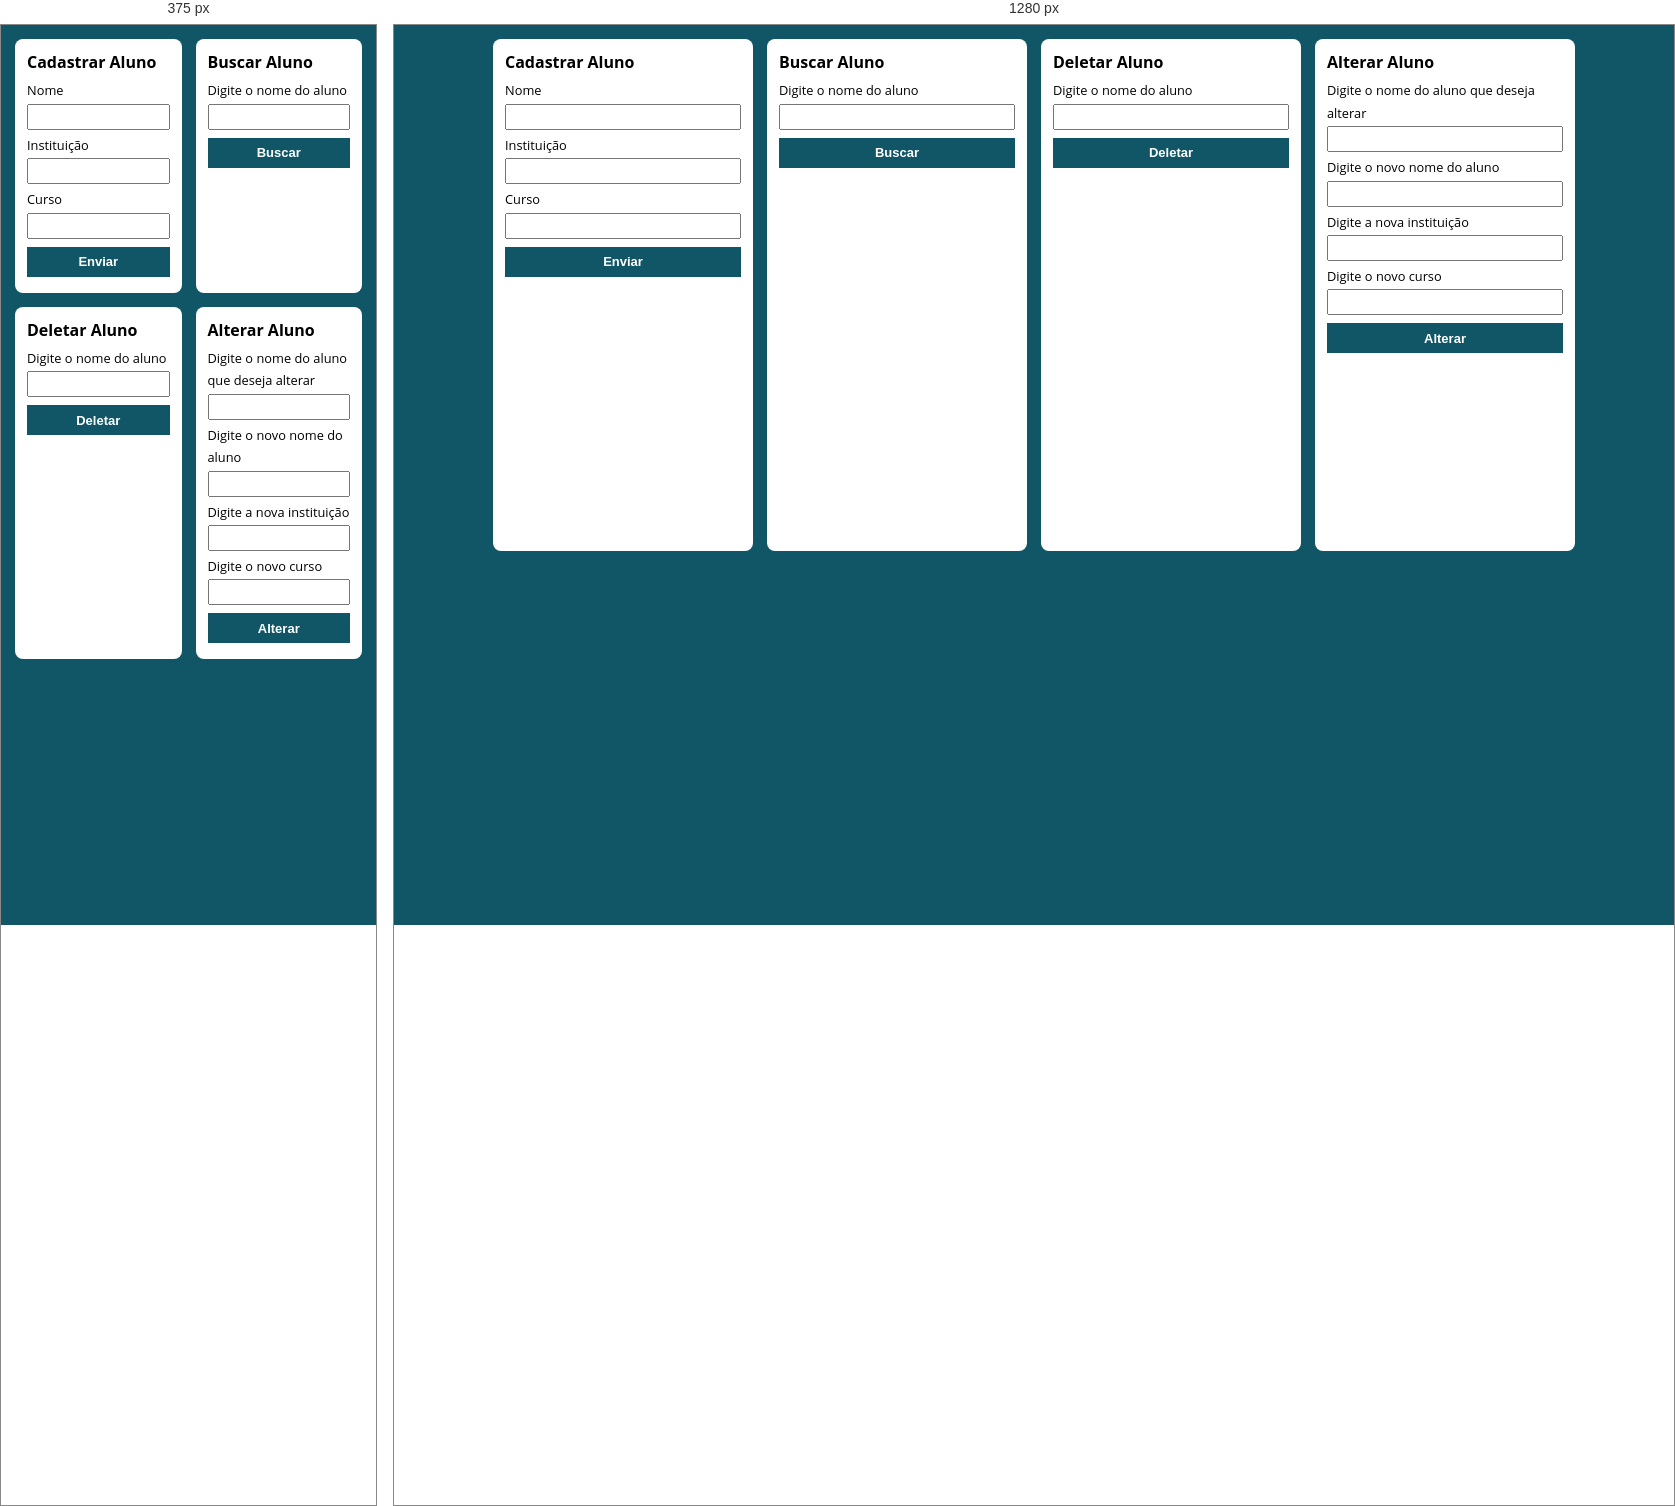
Rendered at 375 px and 1280 px, left to right.

<!-- file: index.html -->
<!doctype html>
<html lang="pt-BR">
  <head>
    <meta charset="UTF-8" />
    <meta name="viewport" content="width=device-width, initial-scale=1.0" />
    <meta http-equiv="X-UA-Compatible" content="ie=edge" />
    <title>Prática JavaScript</title>
    <link rel="stylesheet" href="./style.css" />
  </head>

  <body>
      <div class="containers">
        <section class="container">
          <h1>Cadastrar Aluno</h1>
          <form action="/" class="formularioCadastro" method="POST">
            <label for="nome">Nome</label>
            <input type="text" class="nome" name="nome" />
            <label for="institucao">Instituição</label>
            <input type="text" class="instituicao" name="instituicao" />
            <label for="curso">Curso</label>
            <input type="text" class="curso" name="curso" />
            <button type="submit" id="enviar">Enviar</button>
          </form>



          <div class="resultadoCadastro"></div>
        </section>

        <section class="container">
          <h1>Buscar Aluno</h1>
          <form action="/" class="formularioBusca" method="POST">
            <label for="nome">Digite o nome do aluno</label>
            <input type="text" class="nomeBusca" name="nome" />
            <button type="submit" id="enviar">Buscar</button>
          </form>

          <div class="resultadoBusca"></div>
        </section>

        <section class="container">
          <h1>Deletar Aluno</h1>
          <form action="/" class="formularioDeletar" method="POST">
            <label for="nome">Digite o nome do aluno</label>
            <input type="text" class="nomeDeletar" name="nome" />
            <button type="submit" id="enviar">Deletar</button>
          </form>

          <div class="resultadoDeletar"></div>
        </section>

        <section class="container">
          <h1>Alterar Aluno</h1>
          <form action="/" class="formularioAlterar" method="POST">
            <label for="nome">Digite o nome do aluno que deseja alterar</label>
            <input type="text" class="alunoAlterar" name="nome" />
            <label for="nome">Digite o novo nome do aluno</label>
            <input type="text" class="nomeAlterar" name="nome" />
            <label for="institucao">Digite a nova instituição</label>
            <input type="text" class="instituicaoAlterar" name="instituicao" />
            <label for="curso">Digite o novo curso</label>
            <input type="text" class="cursoAlterar" name="curso" />
            <button type="submit" id="enviar">Alterar</button>
          </form>

          <div class="resultadoAlterar"></div>
        </section>
      </div>

      <script src="./script.js"></script>
    </body>
</html>


/* @media block from style.css */
@media (max-width: 900px) {
  .containers {
    flex-wrap: wrap;
  }
  .container {
    flex: 1 1 calc(50% - 14px);
    max-width: none;
  }
}